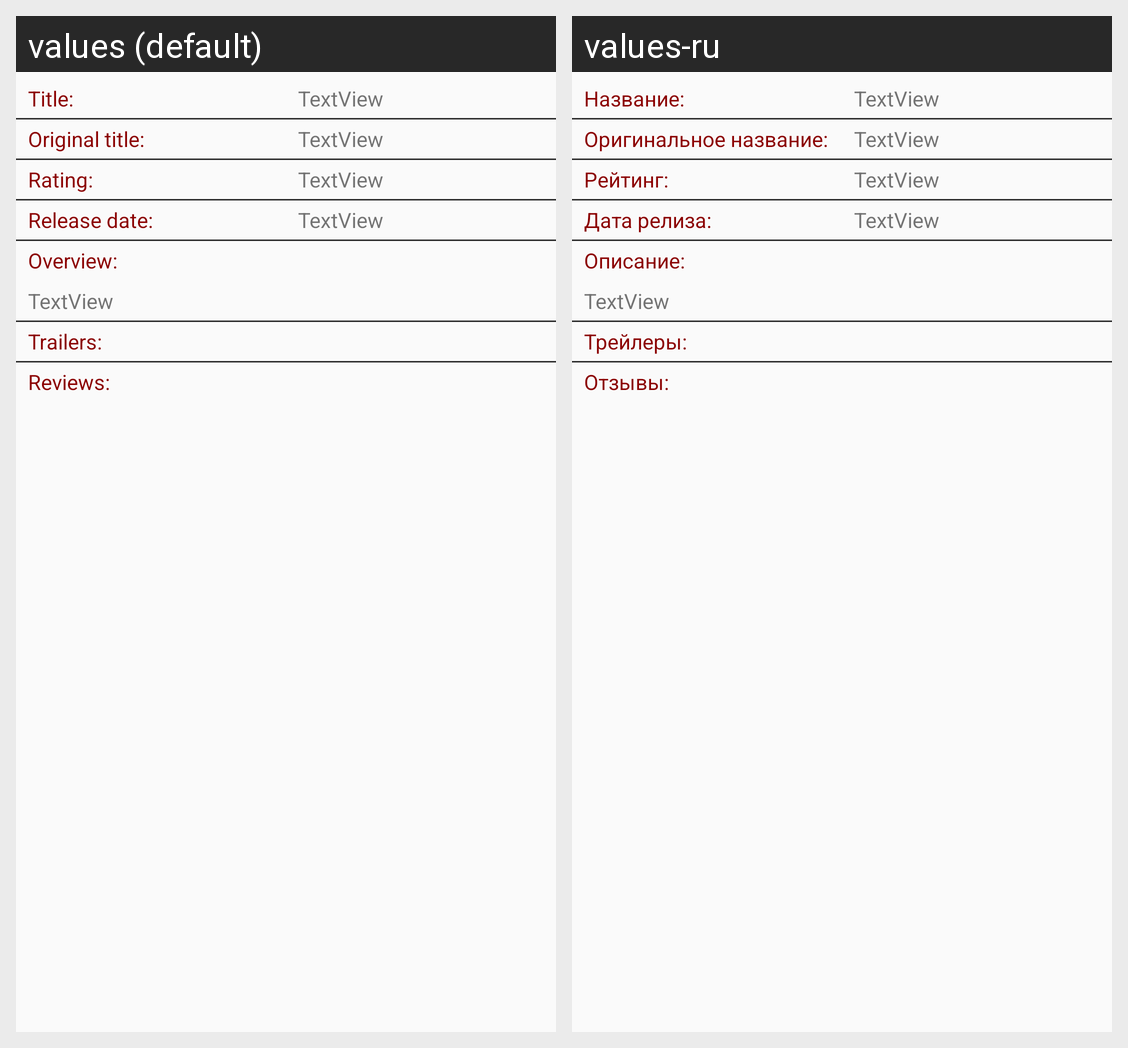

Strings drawn on this Android screen and how each of the app's shown locales translates them:
Android screen res/layout/movie_info.xml rendered under 2 locales, left to right: values (default), values-ru. Device: Nexus 5 (rendered at 1080×1920; each locale shown at half size, 540×960, under a caption strip naming it); theme AppTheme.
Strings drawn on this screen, with the default value and each locale's value (text and hints the layout hard-codes, and strings that could not be matched under every locale, appear in the picture but are not listed):

label_title
  values: Title:
  values-ru: Название:

label_original_title
  values: Original title:
  values-ru: Оригинальное название:

label_rating
  values: Rating:
  values-ru: Рейтинг:

label_release_date
  values: Release date:
  values-ru: Дата релиза:

overview
  values: Overview:
  values-ru: Описание:

trailers_label
  values: Trailers:
  values-ru: Трейлеры:

reviews
  values: Reviews:
  values-ru: Отзывы:
